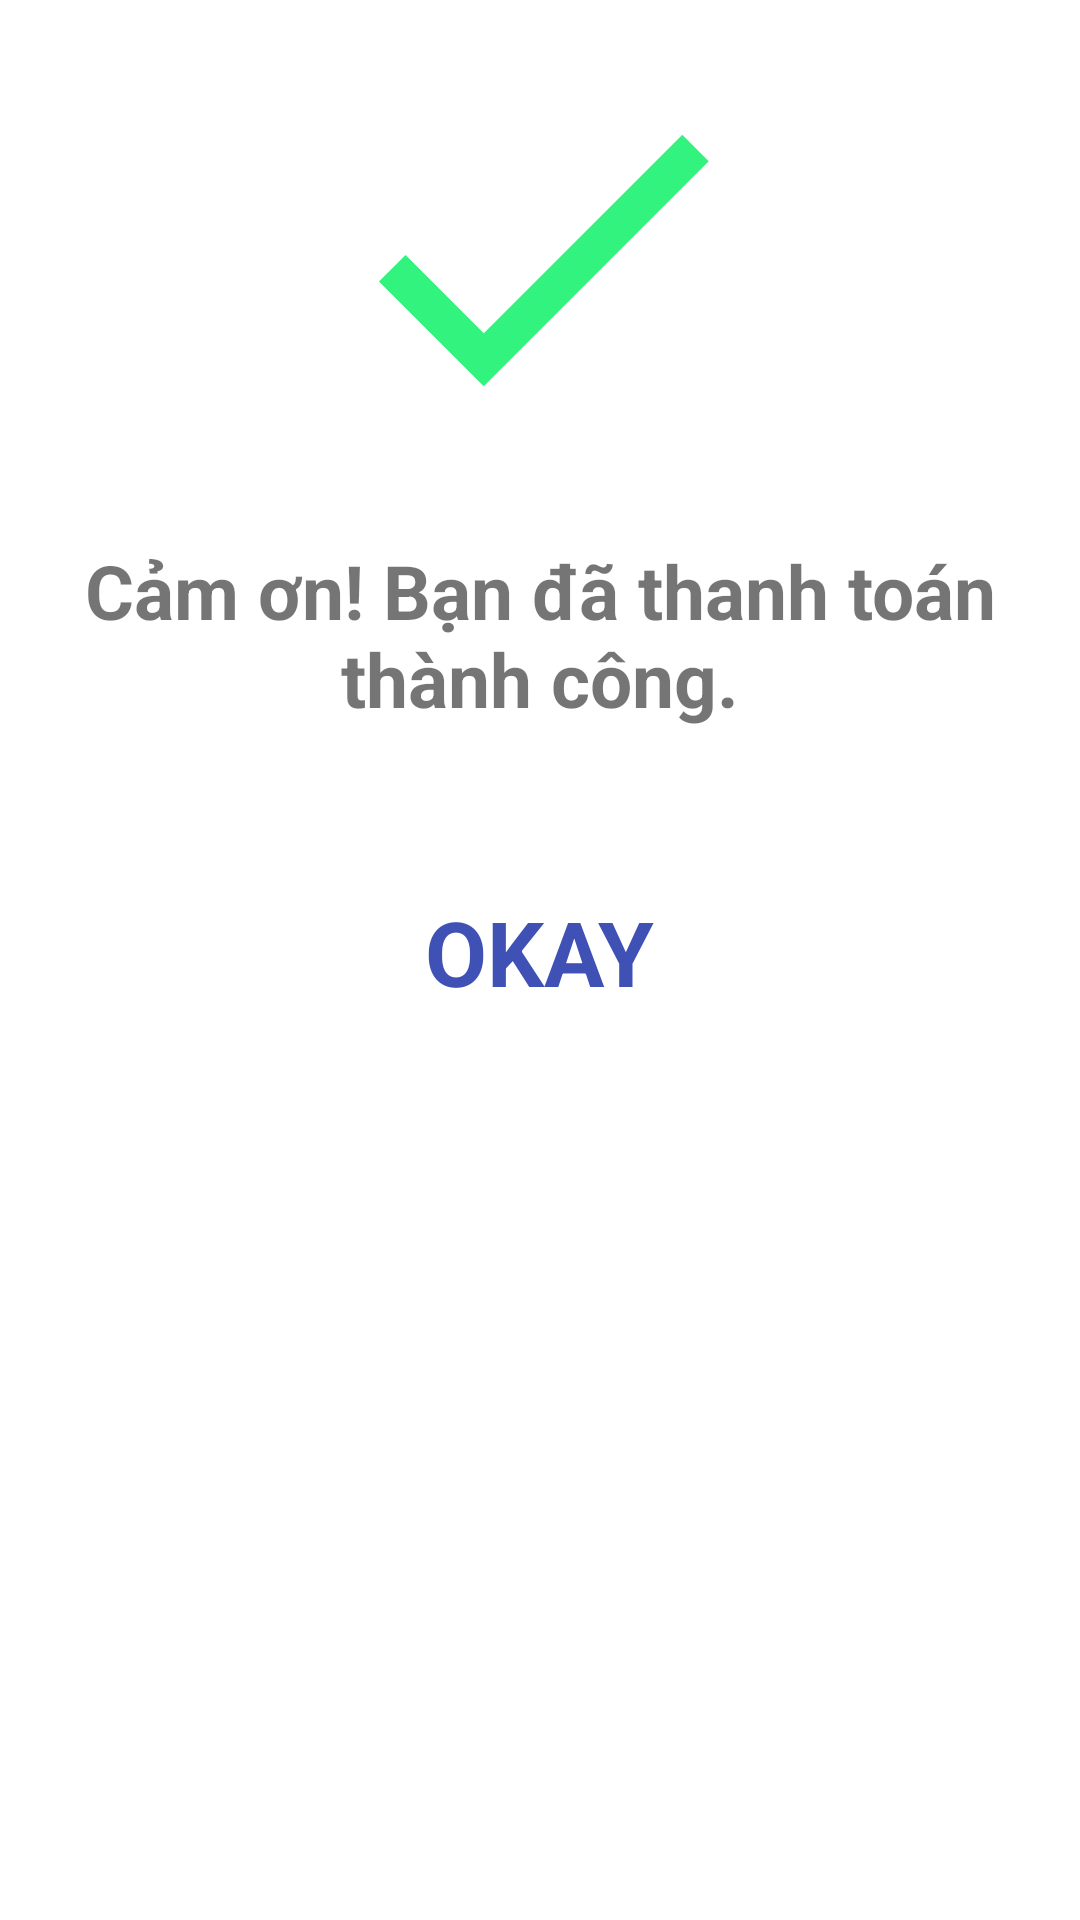

Reconstruct the res/layout file that produces this screen, plus the resources it refers to.
<!-- AndroidManifest.xml: application theme Theme.Basic_Login -->
<!-- res/layout/layout_thanhtoan.xml -->
<?xml version="1.0" encoding="utf-8"?>
<RelativeLayout
    xmlns:android="http://schemas.android.com/apk/res/android"
    android:layout_width="wrap_content"
    android:layout_height="wrap_content"
    android:padding="10dp"
    android:background="@color/white">

    <ImageView
        android:id="@+id/imageView"
        android:layout_width="150dp"
        android:layout_height="150dp"
        android:layout_centerHorizontal="true"
        android:src="@drawable/success_icon"/>

    <TextView
        android:id="@+id/textview"
        android:layout_width="392dp"
        android:layout_height="112dp"
        android:layout_marginTop="10dp"
        android:padding="10dp"
        android:layout_below="@id/imageView"
        android:text="Cảm ơn! Bạn đã thanh toán thành công."
        android:textAlignment="center"
        android:textSize="25sp"
        android:textStyle="bold"/>

    <RelativeLayout
        android:layout_width="wrap_content"
        android:layout_height="wrap_content"
        android:layout_below="@id/textview"
        android:layout_centerHorizontal="true"
        android:layout_marginStart="15dp"
        android:layout_marginTop="15dp"
        android:layout_marginEnd="15dp"
        android:layout_marginBottom="15dp">

        <TextView
            android:id="@+id/okay_text"
            android:layout_width="wrap_content"
            android:layout_height="wrap_content"
            android:text="OKAY"
            android:textColor="#3F51B5"
            android:textSize="30sp"
            android:textStyle="bold" />

    </RelativeLayout>

</RelativeLayout>
<!-- resources referenced by this layout -->
<resources>
  <!-- drawable success_icon (drawable) -->
  <vector android:height="68dp" android:tint="#32F37D"
      android:viewportHeight="24" android:viewportWidth="24"
      android:width="68dp" xmlns:android="http://schemas.android.com/apk/res/android">
      <path android:fillColor="@android:color/white" android:pathData="M9,16.17L4.83,12l-1.42,1.41L9,19 21,7l-1.41,-1.41z"/>
  </vector>
  <style name="Theme.Basic_Login" parent="Theme.MaterialComponents.Light.NoActionBar">
          
          <item name="colorPrimary">@color/colorPrimary</item>
          <item name="colorPrimaryDark">@color/colorPrimaryDark</item>
          <item name="colorOnPrimary">@color/white</item>
          <item name="colorAccent">@color/colorAccent</item>
          
          <item name="colorSecondary">@color/teal_200</item>
          <item name="colorSecondaryVariant">@color/teal_700</item>
          <item name="colorOnSecondary">@color/black</item>
          
          <item name="android:statusBarColor" tools:targetApi="l">?attr/colorPrimaryVariant</item>
          
      </style>
  <!-- not gathered from this repository: default colours our renderer supplied (Android Studio template values) -->
  <color name="teal_200">#FF03DAC5</color>
  <color name="teal_700">#FF018786</color>
  <color name="black">#FF000000</color>
  <color name="white">#FFFFFFFF</color>
  <color name="colorPrimary">#FF6200EE</color>
  <color name="colorPrimaryDark">#FF3700B3</color>
  <color name="colorAccent">#FF03DAC5</color>
</resources>
